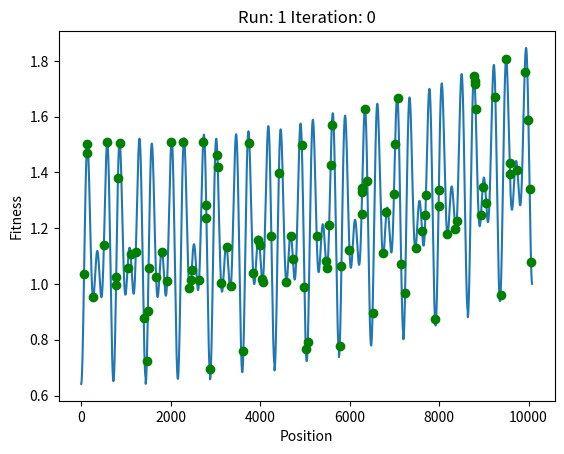

The matplotlib source for this figure: (Note: this script raises an exception after producing the figure.)
import numpy as np
import random
import math
import matplotlib.pyplot as plt
import time

class Particle:
    def __init__(self, position, velocity = 0):
        self.position = position
        self.velocity = velocity
        self.local_best = position
    
    def update_position(self, position_limits):
        self.position = round((self.position + self.velocity), 0)

        # set position to the min or max value if it goes out of bounds
        if self.position > position_limits[1]:
            self.position = position_limits[1]
        elif self.position < position_limits[0]:
            self.position = position_limits[0]
    
    def update_velocity(self, inertia, alpha, beta, global_best):
        self.velocity = (inertia * self.velocity) + (alpha[0] * beta[0] * (self.local_best - self.position)) + (alpha[1] * beta[1] * (global_best - self.position))

    def update_local_best(self):
        if calc_fitness(self.position) > calc_fitness(self.local_best):
            self.local_best = self.position

def calc_acc_cost(position):
    days = position // 1440
    return round((30 + (days * 30) + ((7 - days) * 25)), 2)

def calc_ren_lvl(position):
    T = position / 1440
    return ((T**2) / 126) + (T / 63) + 0.5

def calc_mov_cost(position):
    t = (position % 1440) / 60
    return round(((50 * math.cos((12 * math.pi * t) / 24)) + (50 * math.cos((8 * math.pi * t) / 24)) + 150),2)

def calc_fitness(position):
    # fixed values for the minimum and maximum values of each variable
    ren_lvl_range = [0.5, 1]
    acc_cost_range = [205, 235]
    mov_cost_range = [68.29, 250]

    # calculate the cost and levels
    accommodation_cost = calc_acc_cost(position)
    renovation_level = calc_ren_lvl(position)
    moving_cost = calc_mov_cost(position)

    ### using cost and levels to calculate fitness

    ## fitness function, all values are scaled to 0-1
    fitness = renovation_level
    fitness += 1 - (((accommodation_cost - acc_cost_range[0]) + (moving_cost - mov_cost_range[0])) / ((acc_cost_range[1] - acc_cost_range[0]) + (mov_cost_range[1] - mov_cost_range[0])))

    return fitness

def check_global_best(local_best, global_best):
    if calc_fitness(local_best) > calc_fitness(global_best):
        return local_best
    else:
        return global_best


def calc_avg_fit_diff(particles):
    fitness = list(map(calc_fitness, [particle.position for particle in particles]))
    mean_fitness = sum(fitness) / len(fitness)
    difference = [abs(fit-mean_fitness) for fit in fitness]
    avg_fit_diff = sum(difference)/len(difference)
    return avg_fit_diff

def calc_avg_pos_diff(particles):
    position_list = [particle.position for particle in particles]
    mean_poition = sum(position_list) / len(position_list)
    difference = [abs(pos - mean_poition) for pos in position_list]
    avg_pos_diff = sum(difference)/len(difference)
    return avg_pos_diff

def initialize_particles(num_particles, position_limits, spawn_segments):
    particles = []
    pop_segment = num_particles//spawn_segments
    range_val = position_limits[1]//spawn_segments
    min_val = position_limits[0]
    max_val=range_val
    for segment in range(spawn_segments):
        for num in range(pop_segment):
            particles.append(Particle(random.randint(min_val, max_val)))
        min_val+=range_val
        max_val+=range_val
    return particles

def main():
    run_vals = [i for i in range(1,101)]
    frequent_particle_list = []
    global_best_list = []
    iteration_list = []
    final_position_list = []
    time_complexity_list = []
    space_ax = plt.axes()

    for run in run_vals:
        random.seed(run)
        # fixed variables
        position_cap = 10079 # minute representation of Sunday 11:59
        position_limits = [0, position_cap]

        # termination condition
        max_iter = 100
        min_avg_fit_diff = 0.01
        min_avg_dis_diff = 0.01

        # parameters 
        alpha = [0.5, 0.5]
        alpha_change = 0.1 # How much alpha values increase or decrease at split
        inertia_weight = 1
        inertia_change = 0.2 # How much inertia weight decrease at split
        iteration_split = 5 # Iteration split - alpha and inertia values increase/decrease at split
        num_particles = 100
        spawn_segments = 10 # Initialization splits
        
        # initialization
        global_best = None
        curr_iter = 0

        start_time = time.time()
        particles = initialize_particles(num_particles, position_limits, spawn_segments)

        if len(space_ax.lines) > 1:
            del space_ax.lines[1]
        space_ax.plot(list(range(*position_limits)),[calc_fitness(x) for x in range(*position_limits)])
        space_ax.set_title("Run: {} Iteration: {}".format(run, curr_iter))
        space_ax.set_xlabel("Position")
        space_ax.set_ylabel("Fitness")

        global_best = particles[0].position
        while((curr_iter < max_iter) and (calc_avg_fit_diff(particles) > min_avg_fit_diff) and (calc_avg_pos_diff(particles) > min_avg_dis_diff)):

            if len(space_ax.lines) > 1:
                del space_ax.lines[1]
            space_ax.plot([x.position for x in particles], [calc_fitness(x.position) for x in particles], 'go')
            space_ax.set_title("Run: {} Iteration: {}".format(run, curr_iter))
            plt.pause(0.01) 

            if (curr_iter % (max_iter//iteration_split) == 0) and (curr_iter != 0):
                inertia_weight -= inertia_change
                alpha[0] -= alpha_change
                alpha[1] += alpha_change

            for particle in particles:
                particle.update_local_best()
                global_best = check_global_best(particle.local_best, global_best)
         
            beta = [random.random(), random.random()]

            for particle in particles:
                particle.update_velocity(inertia_weight, alpha, beta, global_best)
                particle.update_position(position_limits)
            
            curr_iter += 1

        particle_position = [particle.position for particle in particles]
        most_frequent_particle = max(set(particle_position), key = particle_position.count)
        print("Final Results of Run {}:".format(run))
        print("Iteration:", curr_iter)
        print("Most Frequent Particles:", most_frequent_particle, str(particle_position.count(most_frequent_particle))+"%", "Fitness:", calc_fitness(most_frequent_particle))
        print("Global best:", global_best, "Fitness:",  calc_fitness(global_best))
        print("Cost:", (calc_acc_cost(global_best) + calc_mov_cost(global_best)), "Renovation:", calc_ren_lvl(global_best))
        
        if len(space_ax.lines) > 1:
            del space_ax.lines[1]
        space_ax.plot([x.position for x in particles], [calc_fitness(x.position) for x in particles], 'go')
        space_ax.set_title("Run: {} Completed, Iteration taken: {}".format(run, curr_iter))
        plt.pause(0.5)

        time_complexity_list.append(time.time()-start_time)
        final_position_list.append(particle_position.copy())
        iteration_list.append(curr_iter)
        global_best_list.append(global_best)
        frequent_particle_list.append(most_frequent_particle)
    plt.close()

    fig = plt.figure(figsize=(10,10))
    ax1 = fig.add_subplot(2,1,1, xlabel="Runs", ylabel="Iterations", title="Iteration of each Run")
    ax1.plot(run_vals, iteration_list)
    ax2 = fig.add_subplot(2,1,2, xlabel="Runs", ylabel="Time Taken", title="Time taken for each Run")
    ax2.plot(run_vals, time_complexity_list)
    plt.savefig("Iterations and Time complexity",bbox_inches='tight')
    plt.pause(2)
    plt.close()

    fig = plt.figure(figsize=(10,10))
    ax1 = fig.add_subplot(2,1,1, xlabel="Runs", ylabel="Global best position", title="Global best position of each Run")
    ax1.plot(run_vals, global_best_list)
    ax2 = fig.add_subplot(2,1,2, xlabel="Runs", ylabel="Most frequent Position", title="Most frequent position of each Run")
    ax2.plot(run_vals, frequent_particle_list)
    plt.savefig("Global best position and Most frequent position",bbox_inches='tight')
    plt.pause(2)
    plt.close()

    fig = plt.figure(figsize=(10,10))
    ax1 = fig.add_subplot(2,1,1, xlabel="Runs", ylabel="Optimal cost", title="Optimal cost of each Run")
    ax1.plot(run_vals, [x + y for x, y in zip(list(map(calc_mov_cost, frequent_particle_list)), list(map(calc_acc_cost,frequent_particle_list)))])
    ax1.plot(run_vals, [x + y for x, y in zip(list(map(calc_mov_cost, global_best_list)), list(map(calc_acc_cost,global_best_list)))], 'go--')
    ax2 = fig.add_subplot(2,1,2, xlabel="Runs", ylabel="Optimal renovation level", title="Optimal renovation level of each Run")
    ax2.plot(run_vals, list(map(calc_ren_lvl, frequent_particle_list)))
    ax2.plot(run_vals, list(map(calc_ren_lvl, global_best_list)), 'go--')
    plt.savefig("Optimal Cost and Renovation Level",bbox_inches='tight')
    plt.pause(2)
    plt.close()

    plt.figure()
    for run in run_vals:
        plt.scatter(final_position_list[run-1], [run for i in range(len(final_position_list[run-1]))])
    plt.title("Particle's final position of each Run")
    plt.ylabel("Run")
    plt.xlabel("Position value")
    plt.savefig("Final particle positions",bbox_inches='tight')
    plt.pause(2)
    plt.close()
    
if __name__ == "__main__":
    main()